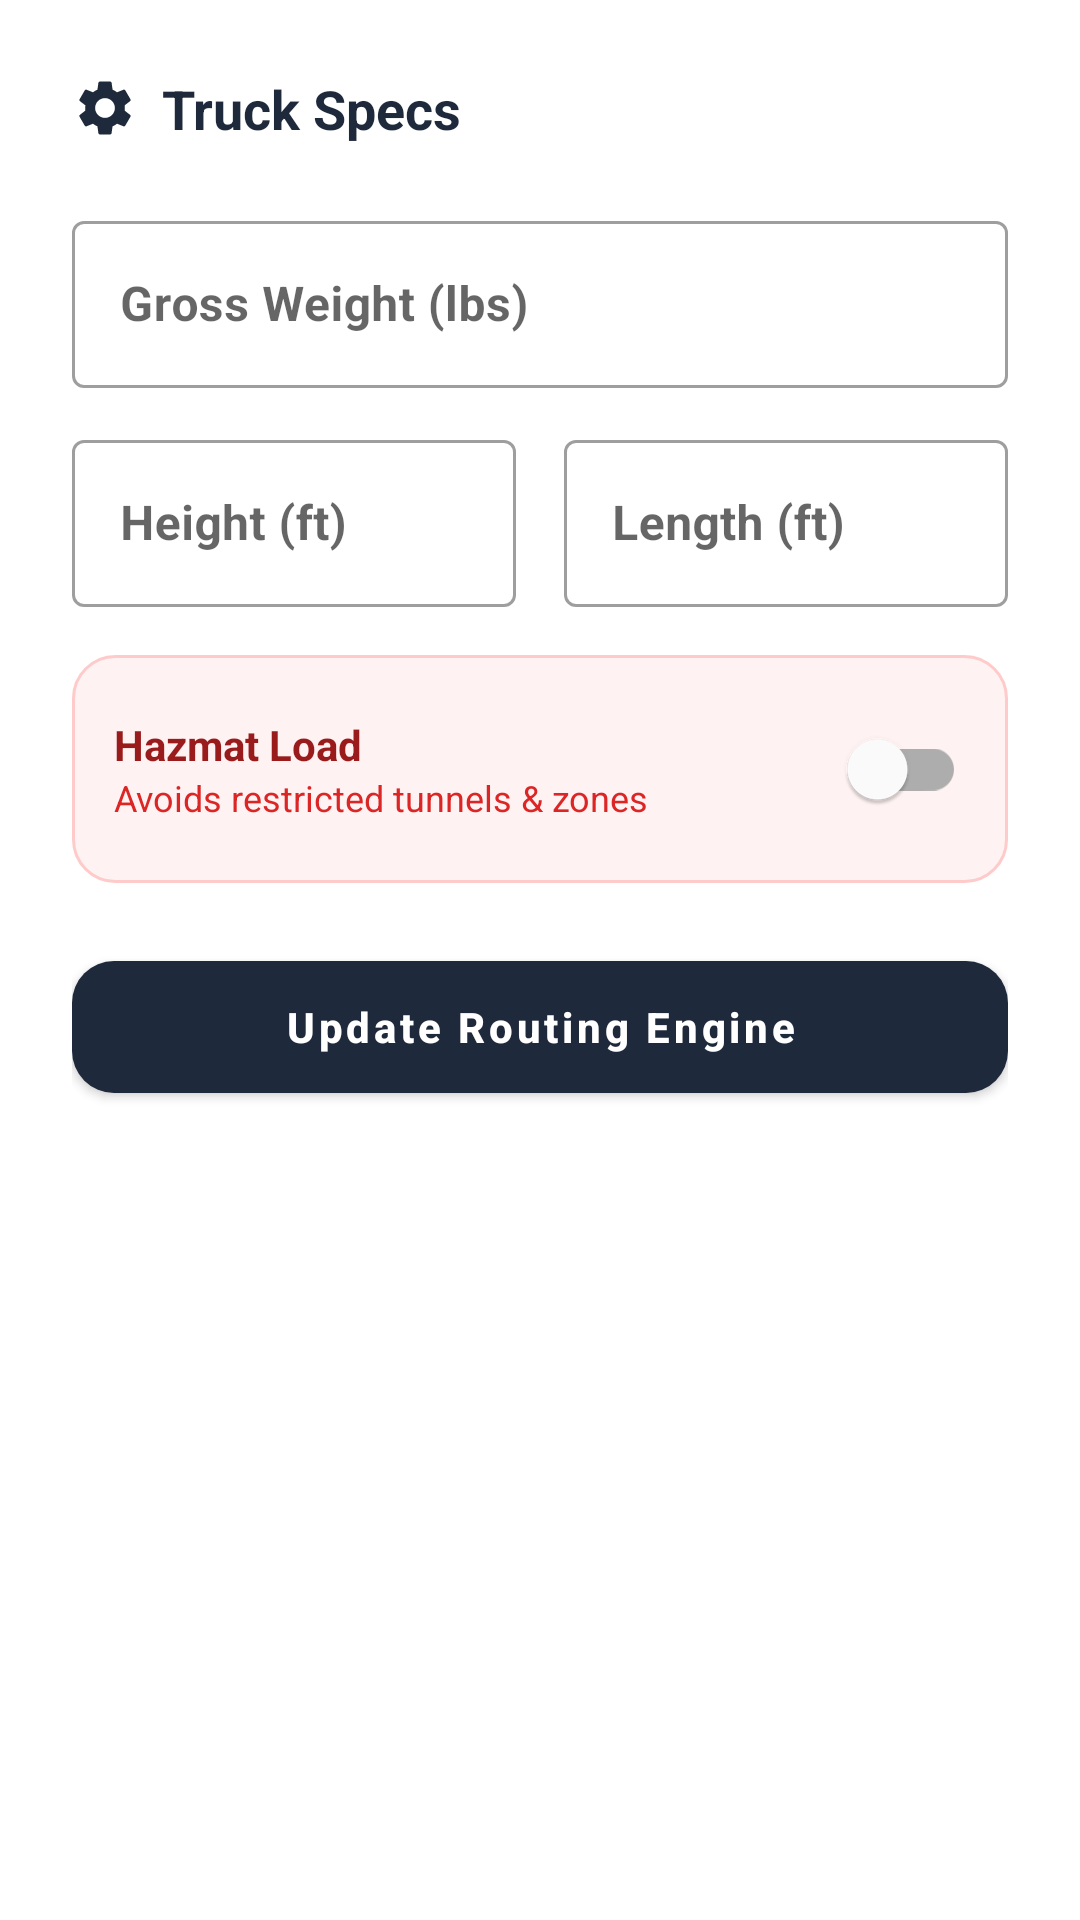

Layout XML and referenced resources for this Android screen:
<!-- AndroidManifest.xml: application theme Theme.TruckNav -->
<!-- res/layout/dialog_truck_profile.xml -->
<?xml version="1.0" encoding="utf-8"?>
<ScrollView xmlns:android="http://schemas.android.com/apk/res/android"
    xmlns:app="http://schemas.android.com/apk/res-auto"
    android:layout_width="match_parent"
    android:layout_height="wrap_content">

    <LinearLayout
        android:layout_width="match_parent"
        android:layout_height="wrap_content"
        android:orientation="vertical"
        android:padding="24dp">

        <LinearLayout
            android:layout_width="match_parent"
            android:layout_height="wrap_content"
            android:orientation="horizontal"
            android:gravity="center_vertical"
            android:layout_marginBottom="20dp">

            <ImageView
                android:layout_width="22dp"
                android:layout_height="22dp"
                android:layout_marginEnd="8dp"
                android:src="@drawable/ic_settings" />

            <TextView
                android:layout_width="0dp"
                android:layout_height="wrap_content"
                android:layout_weight="1"
                android:text="@string/truck_specs_title"
                android:textColor="@color/truck_slate"
                android:textSize="18sp"
                android:textStyle="bold" />
        </LinearLayout>

        <com.google.android.material.textfield.TextInputLayout
            android:layout_width="match_parent"
            android:layout_height="wrap_content"
            android:hint="@string/label_weight"
            style="@style/Widget.MaterialComponents.TextInputLayout.OutlinedBox">

            <com.google.android.material.textfield.TextInputEditText
                android:id="@+id/weightInput"
                android:layout_width="match_parent"
                android:layout_height="wrap_content"
                android:inputType="number"
                android:textStyle="bold" />
        </com.google.android.material.textfield.TextInputLayout>

        <LinearLayout
            android:layout_width="match_parent"
            android:layout_height="wrap_content"
            android:orientation="horizontal"
            android:layout_marginTop="12dp">

            <com.google.android.material.textfield.TextInputLayout
                android:layout_width="0dp"
                android:layout_height="wrap_content"
                android:layout_weight="1"
                android:layout_marginEnd="8dp"
                android:hint="@string/label_height"
                style="@style/Widget.MaterialComponents.TextInputLayout.OutlinedBox">

                <com.google.android.material.textfield.TextInputEditText
                    android:id="@+id/heightInput"
                    android:layout_width="match_parent"
                    android:layout_height="wrap_content"
                    android:inputType="numberDecimal"
                    android:textStyle="bold" />
            </com.google.android.material.textfield.TextInputLayout>

            <com.google.android.material.textfield.TextInputLayout
                android:layout_width="0dp"
                android:layout_height="wrap_content"
                android:layout_weight="1"
                android:layout_marginStart="8dp"
                android:hint="@string/label_length"
                style="@style/Widget.MaterialComponents.TextInputLayout.OutlinedBox">

                <com.google.android.material.textfield.TextInputEditText
                    android:id="@+id/lengthInput"
                    android:layout_width="match_parent"
                    android:layout_height="wrap_content"
                    android:inputType="numberDecimal"
                    android:textStyle="bold" />
            </com.google.android.material.textfield.TextInputLayout>
        </LinearLayout>

        <LinearLayout
            android:layout_width="match_parent"
            android:layout_height="wrap_content"
            android:orientation="horizontal"
            android:gravity="center_vertical"
            android:background="@drawable/bg_hazmat_card"
            android:padding="14dp"
            android:layout_marginTop="16dp">

            <LinearLayout
                android:layout_width="0dp"
                android:layout_height="wrap_content"
                android:layout_weight="1"
                android:orientation="vertical">

                <TextView
                    android:layout_width="wrap_content"
                    android:layout_height="wrap_content"
                    android:text="@string/hazmat_title"
                    android:textColor="#991B1B"
                    android:textStyle="bold"
                    android:textSize="14sp" />

                <TextView
                    android:layout_width="wrap_content"
                    android:layout_height="wrap_content"
                    android:text="@string/hazmat_subtitle"
                    android:textColor="#DC2626"
                    android:textSize="12sp" />
            </LinearLayout>

            <com.google.android.material.switchmaterial.SwitchMaterial
                android:id="@+id/hazmatSwitch"
                android:layout_width="wrap_content"
                android:layout_height="wrap_content" />
        </LinearLayout>

        <com.google.android.material.button.MaterialButton
            android:id="@+id/applyProfileButton"
            android:layout_width="match_parent"
            android:layout_height="56dp"
            android:layout_marginTop="20dp"
            android:text="@string/btn_update_routing"
            android:textAllCaps="false"
            android:textStyle="bold"
            app:cornerRadius="14dp"
            app:backgroundTint="@color/truck_slate" />
    </LinearLayout>
</ScrollView>
<!-- resources referenced by this layout -->
<resources>
  <color name="truck_slate">#1E293B</color>
  <!-- drawable bg_hazmat_card (drawable) -->
  <?xml version="1.0" encoding="utf-8"?>
  <shape xmlns:android="http://schemas.android.com/apk/res/android" android:shape="rectangle">
      <corners android:radius="14dp" />
      <solid android:color="@color/hazmat_red_bg" />
      <stroke android:width="1dp" android:color="@color/hazmat_red_border" />
  </shape>
  <!-- drawable ic_settings (drawable) -->
  <vector xmlns:android="http://schemas.android.com/apk/res/android"
      android:width="24dp" android:height="24dp" android:viewportWidth="24" android:viewportHeight="24">
      <path android:fillColor="#FF1E293B"
          android:pathData="M19.14,12.94c0.04,-0.3 0.06,-0.61 0.06,-0.94c0,-0.32 -0.02,-0.64 -0.07,-0.94l2.03,-1.58c0.18,-0.14 0.23,-0.41 0.12,-0.61l-1.92,-3.32c-0.12,-0.22 -0.37,-0.29 -0.59,-0.22l-2.39,0.96c-0.5,-0.38 -1.03,-0.7 -1.62,-0.94L14.4,2.81c-0.04,-0.24 -0.24,-0.41 -0.48,-0.41h-3.84c-0.24,0 -0.43,0.17 -0.47,0.41L9.25,5.35C8.66,5.59 8.12,5.92 7.63,6.29L5.24,5.33c-0.22,-0.08 -0.47,0 -0.59,0.22L2.74,8.87C2.62,9.08 2.66,9.34 2.86,9.48l2.03,1.58C4.84,11.36 4.8,11.69 4.8,12s0.02,0.64 0.07,0.94l-2.03,1.58c-0.18,0.14 -0.23,0.41 -0.12,0.61l1.92,3.32c0.12,0.22 0.37,0.29 0.59,0.22l2.39,-0.96c0.5,0.38 1.03,0.7 1.62,0.94l0.36,2.54c0.05,0.24 0.24,0.41 0.48,0.41h3.84c0.24,0 0.44,-0.17 0.47,-0.41l0.36,-2.54c0.59,-0.24 1.13,-0.56 1.62,-0.94l2.39,0.96c0.22,0.08 0.47,0 0.59,-0.22l1.92,-3.32c0.12,-0.22 0.07,-0.47 -0.12,-0.61zM12,15.6c-1.98,0 -3.6,-1.62 -3.6,-3.6s1.62,-3.6 3.6,-3.6 3.6,1.62 3.6,3.6 -1.62,3.6 -3.6,3.6z" />
  </vector>
  <string name="btn_update_routing">Update Routing Engine</string>
  <string name="hazmat_subtitle">Avoids restricted tunnels &amp; zones</string>
  <string name="hazmat_title">Hazmat Load</string>
  <string name="label_height">Height (ft)</string>
  <string name="label_length">Length (ft)</string>
  <string name="label_weight">Gross Weight (lbs)</string>
  <string name="truck_specs_title">Truck Specs</string>
  <style name="Theme.TruckNav" parent="Theme.MaterialComponents.DayNight.NoActionBar">
          <item name="colorPrimary">@color/truck_blue</item>
          <item name="colorPrimaryDark">@color/truck_blue_dark</item>
          <item name="colorAccent">@color/truck_orange</item>
          <item name="android:statusBarColor" tools:targetApi="l">@android:color/transparent</item>
          <item name="android:windowLightStatusBar" tools:targetApi="m">true</item>
          <item name="android:windowDrawsSystemBarBackgrounds">true</item>
      </style>
  <color name="hazmat_red_bg">#FEF2F2</color>
  <color name="hazmat_red_border">#FECACA</color>
  <color name="truck_blue">#2563EB</color>
  <color name="truck_blue_dark">#1E3A8A</color>
  <color name="truck_orange">#F97316</color>
</resources>
